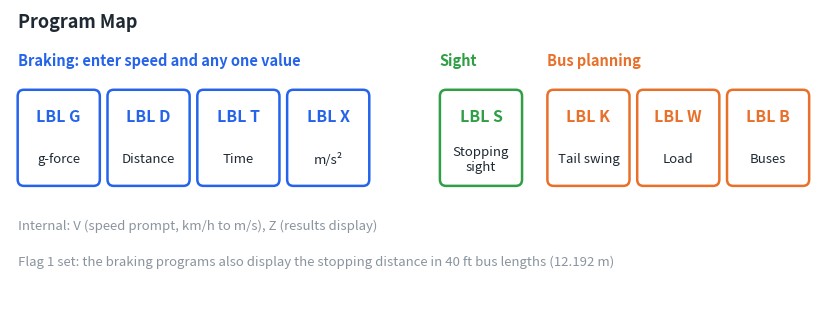
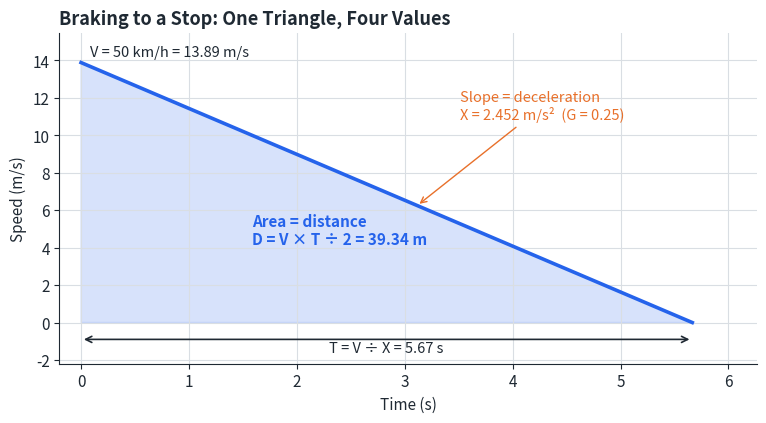
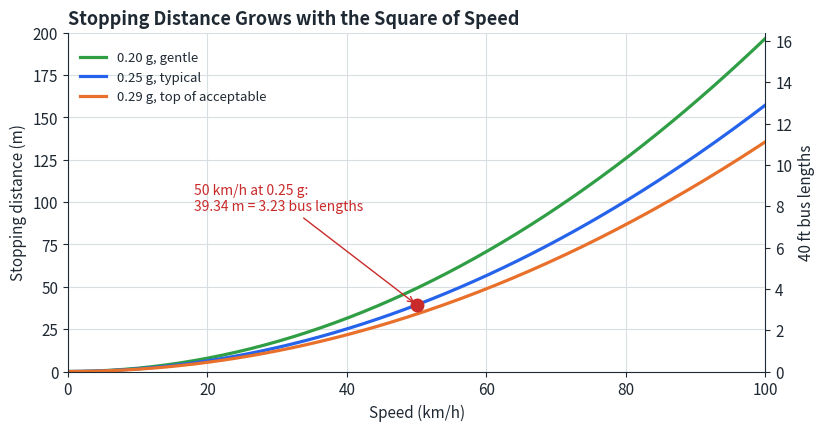
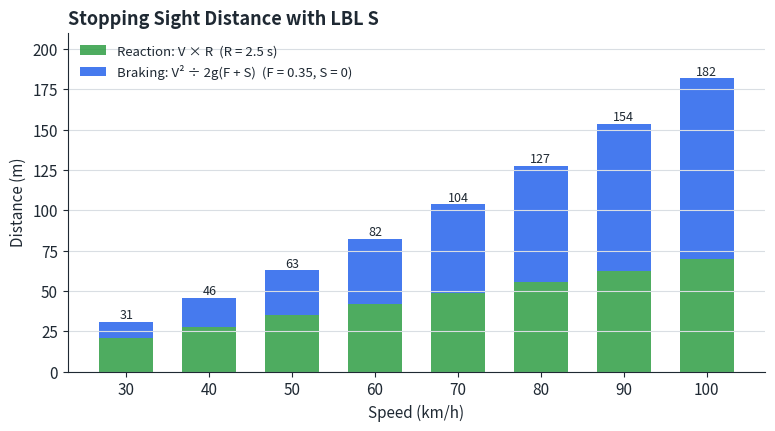
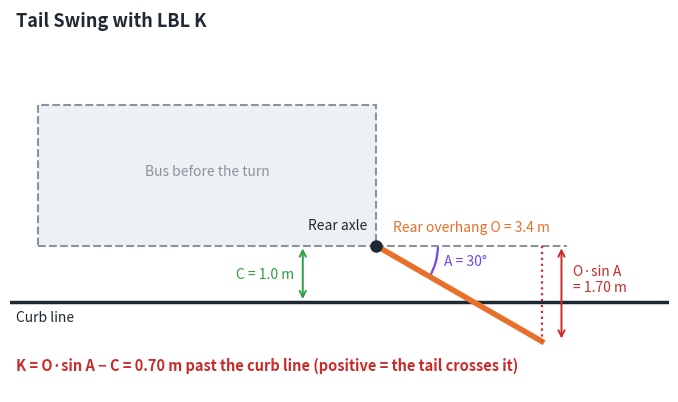
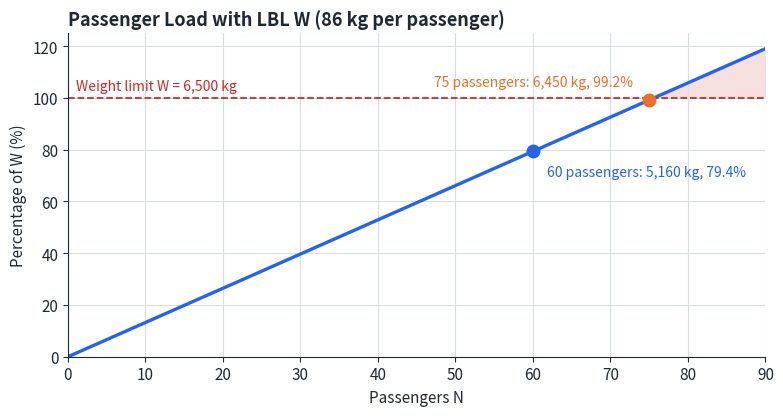
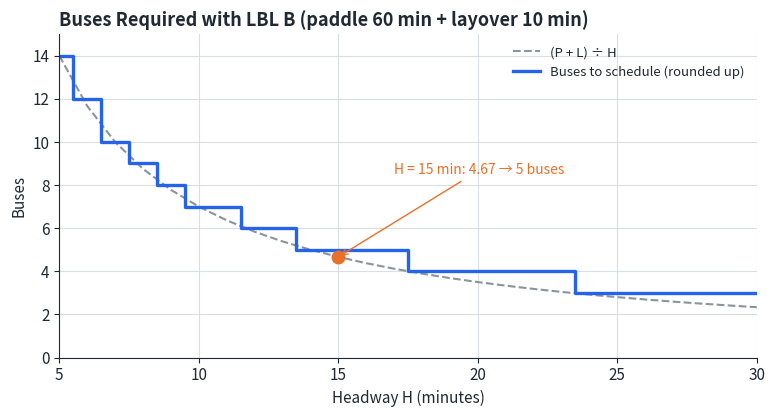

Python code for these plots, in order:
import os, math, numpy as np, matplotlib
matplotlib.use("Agg")
import matplotlib.pyplot as plt
from matplotlib.patches import FancyBboxPatch, Polygon, Arc, FancyArrowPatch, Rectangle
os.makedirs("assets", exist_ok=True)
INK="#1f2933"; GRID="#d9dee3"; BLUE="#2563eb"; ORANGE="#e8702a"; GREEN="#2f9e44"; GREY="#8a949e"; RED="#c92a2a"; PURPLE="#7048e8"
plt.rcParams.update({"font.size":11,"axes.edgecolor":INK,"axes.labelcolor":INK,"xtick.color":INK,"ytick.color":INK,
 "text.color":INK,"axes.spines.top":False,"axes.spines.right":False,"axes.grid":True,"grid.color":GRID,"grid.linewidth":0.8,
 "figure.facecolor":"white","axes.facecolor":"white","svg.fonttype":"path","axes.titleweight":"bold","axes.titlesize":13})
PREVIEW=os.environ.get("PREVIEW")
def save(fig,name):
    fig.savefig(f"assets/{name}.svg",bbox_inches="tight",facecolor="white")
    if PREVIEW: fig.savefig(f"/tmp/sd_{name}.png",bbox_inches="tight",facecolor="white",dpi=70)
    plt.close(fig)
def box(ax,x,y,w,h,c): ax.add_patch(FancyBboxPatch((x,y),w,h,boxstyle="round,pad=0,rounding_size=.08",fc="white",ec=c,lw=1.8))
g=9.80665; BUS=12.192

# 1 Program map
fig,ax=plt.subplots(figsize=(10.5,3.9)); ax.axis("off"); ax.set_xlim(0,10.6); ax.set_ylim(0,3.75)
ax.text(.1,3.6,"Program Map",fontsize=13,fontweight="bold",va="center")
groups=[("Braking: enter speed and any one value",BLUE,[("G","g-force"),("D","Distance"),("T","Time"),("X","m/s²")],.1),
        ("Sight",GREEN,[("S","Stopping\nsight")],5.6),("Bus planning",ORANGE,[("K","Tail swing"),("W","Load"),("B","Buses")],7.0)]
for name,c,items,x0 in groups:
    ax.text(x0,3.05,name,fontsize=10.5,fontweight="bold",color=c)
    for i,(k,t) in enumerate(items):
        box(ax,x0+i*1.17,1.55,1.07,1.2,c)
        ax.text(x0+i*1.17+.535,2.35,f"LBL {k}",ha="center",fontsize=11.5,fontweight="bold",color=c)
        ax.text(x0+i*1.17+.535,1.88,t,ha="center",va="center",fontsize=9.5)
ax.text(.1,1.0,"Internal: V (speed prompt, km/h to m/s), Z (results display)",fontsize=9.5,color=GREY)
ax.text(.1,.55,"Flag 1 set: the braking programs also display the stopping distance in 40 ft bus lengths (12.192 m)",fontsize=9.5,color=GREY)
save(fig,"program_map")

# 2 Speed-time triangle
v=50/3.6; a=0.25*g; T=v/a; d=v*T/2
fig,ax=plt.subplots(figsize=(9,4.3))
ax.fill([0,0,T],[0,v,0],color=BLUE,alpha=.18); ax.plot([0,T],[v,0],color=BLUE,lw=2.6)
ax.text(T*.28,v*.3,f"Area = distance\nD = V × T ÷ 2 = {d:.2f} m",fontsize=11,color=BLUE,fontweight="bold")
ax.annotate(f"Slope = deceleration\nX = {a:.3f} m/s²  (G = 0.25)",xy=(T*.55,v*.45),xytext=(T*.62,v*.78),fontsize=10.5,color=ORANGE,arrowprops=dict(arrowstyle="->",color=ORANGE))
ax.annotate("",xy=(T,-.9),xytext=(0,-.9),arrowprops=dict(arrowstyle="<->",color=INK,lw=1.2)); ax.text(T/2,-1.6,f"T = V ÷ X = {T:.2f} s",ha="center",fontsize=10.5)
ax.text(.08,v+.35,"V = 50 km/h = 13.89 m/s",fontsize=10.5)
ax.set_xlim(-.2,T+.6); ax.set_ylim(-2.2,v+1.6); ax.set_xlabel("Time (s)"); ax.set_ylabel("Speed (m/s)")
ax.set_title("Braking to a Stop: One Triangle, Four Values",loc="left"); save(fig,"speed_time")

# 3 Stopping distance vs speed
sp=np.linspace(0,100,200); fig,ax=plt.subplots(figsize=(9,4.4))
for G,c,lab in [(0.20,GREEN,"0.20 g, gentle"),(0.25,BLUE,"0.25 g, typical"),(0.29,ORANGE,"0.29 g, top of acceptable")]:
    ax.plot(sp,(sp/3.6)**2/(2*G*g),color=c,lw=2.3,label=lab)
ax.plot(50,d,"o",color=RED,ms=9,zorder=5); ax.annotate(f"50 km/h at 0.25 g:\n{d:.2f} m = {d/BUS:.2f} bus lengths",xy=(50,d),xytext=(18,95),fontsize=10,color=RED,arrowprops=dict(arrowstyle="->",color=RED))
ax.set_xlim(0,100); ax.set_ylim(0,200); ax.set_xlabel("Speed (km/h)"); ax.set_ylabel("Stopping distance (m)")
sec=ax.secondary_yaxis("right",functions=(lambda m:m/BUS,lambda b:b*BUS)); sec.set_ylabel("40 ft bus lengths")
ax.legend(frameon=False,loc="upper left",fontsize=9.5,bbox_to_anchor=(0,.98))
ax.set_title("Stopping Distance Grows with the Square of Speed",loc="left"); save(fig,"stopping_distance")

# 4 Sight distance
speeds=np.arange(30,101,10); R,F=2.5,0.35
re=speeds/3.6*R; br=(speeds/3.6)**2/(2*g*F)
fig,ax=plt.subplots(figsize=(9,4.4)); ax.grid(axis="x",visible=False)
ax.bar(speeds,re,width=6.5,color=GREEN,alpha=.85,label=f"Reaction: V × R  (R = {R} s)")
ax.bar(speeds,br,bottom=re,width=6.5,color=BLUE,alpha=.85,label=f"Braking: V² ÷ 2g(F + S)  (F = {F}, S = 0)")
for s_,t in zip(speeds,re+br): ax.text(s_,t+2,f"{t:.0f}",ha="center",fontsize=9)
ax.set_xticks(speeds); ax.set_xlabel("Speed (km/h)"); ax.set_ylabel("Distance (m)"); ax.set_ylim(0,210)
ax.legend(frameon=False,loc="upper left",fontsize=9.5)
ax.set_title("Stopping Sight Distance with LBL S",loc="left"); save(fig,"sight_distance")

# 5 Tail swing diagram
O,A,C=3.4,30,1.0
fig,ax=plt.subplots(figsize=(8.5,5.4)); ax.set_aspect("equal"); ax.axis("off")
ax.set_xlim(-6.5,5.2); ax.set_ylim(-2.6,4.2)
ax.plot([-6.5,5.2],[-C,-C],color=INK,lw=2.5); ax.text(-6.4,-C-.35,"Curb line",ha="left",fontsize=10)
ax.add_patch(Rectangle((-6.0,0),6.0,2.5,fc="#eef1f4",ec=GREY,lw=1.5,ls="--")); ax.text(-3.0,1.25,"Bus before the turn",ha="center",color=GREY,fontsize=10)
th=math.radians(A); piv=(-O,0)
# rotated body about rear axle pivot at x=-O? Use pivot at rear axle (x=0 is rear end before turn? simplify: pivot at origin-left)
px,py=0,0; rear=(px+O*math.cos(math.pi+th)*-1,0)
end=(O*math.cos(th),-O*math.sin(th))
ax.plot([0,O],[0,0],color=GREY,lw=1.5,ls="--"); ax.plot([0,end[0]],[0,end[1]],color=ORANGE,lw=4)
ax.plot(0,0,"o",color=INK,ms=8); ax.text(-.15,.3,"Rear axle",ha="right",fontsize=10)
ax.text(O/2,.25,f"Rear overhang O = {O} m",fontsize=10,color=ORANGE,ha="center")
ax.add_patch(Arc((0,0),2.2,2.2,theta1=-A,theta2=0,color=PURPLE,lw=1.6)); ax.text(1.2,-.35,f"A = {A}°",fontsize=10,color=PURPLE)
ax.plot([end[0],end[0]],[0,end[1]],color=RED,lw=1.6,ls=":")
ax.annotate("",xy=(end[0]+.35,end[1]),xytext=(end[0]+.35,0),arrowprops=dict(arrowstyle="<->",color=RED,lw=1.4))
ax.text(end[0]+.55,end[1]/2+.25,f"O·sin A\n= {O*math.sin(th):.2f} m",fontsize=10,color=RED,va="center")
ax.annotate("",xy=(-1.3,-C),xytext=(-1.3,0),arrowprops=dict(arrowstyle="<->",color=GREEN,lw=1.4)); ax.text(-1.45,-C/2,f"C = {C} m",fontsize=10,color=GREEN,ha="right",va="center")
ax.text(-6.4,-2.2,f"K = O·sin A − C = {O*math.sin(th)-C:.2f} m past the curb line (positive = the tail crosses it)",fontsize=10.5,fontweight="bold",color=RED)
ax.text(-6.4,4.0,"Tail Swing with LBL K",fontsize=13,fontweight="bold",va="center")
save(fig,"tail_swing")

# 6 Passenger load
W=6500; N=np.arange(0,91); pct=N*86/W*100
fig,ax=plt.subplots(figsize=(9,4.2))
ax.plot(N,pct,color=BLUE,lw=2.4); ax.fill_between(N,pct,100,where=pct>100,color=RED,alpha=.15,lw=0)
ax.axhline(100,color=RED,ls="--",lw=1.3); ax.text(1,103,f"Weight limit W = {W:,} kg",fontsize=10,color=RED)
nmax=W//86
for n,c in ((60,BLUE),(nmax,ORANGE)):
    ax.plot(n,n*86/W*100,"o",color=c,ms=9,zorder=5); ax.annotate(f"{n} passengers: {n*86:,} kg, {n*86/W*100:.1f}%",xy=(n,n*86/W*100),xytext=(-12,10) if n==nmax else (10,-18),textcoords="offset points",ha="right" if n==nmax else "left",fontsize=10,color=c)
ax.set_xlim(0,90); ax.set_ylim(0,125); ax.set_xlabel("Passengers N"); ax.set_ylabel("Percentage of W (%)")
ax.set_title("Passenger Load with LBL W (86 kg per passenger)",loc="left"); save(fig,"passenger_load")

# 7 Buses required
H=np.arange(5,31); cyc=70; need=cyc/H
fig,ax=plt.subplots(figsize=(9,4.2))
ax.plot(H,need,color=GREY,lw=1.5,ls="--",label="(P + L) ÷ H")
ax.step(H,np.ceil(need-1e-9),where="mid",color=BLUE,lw=2.4,label="Buses to schedule (rounded up)")
ax.plot(15,cyc/15,"o",color=ORANGE,ms=9,zorder=5); ax.annotate("H = 15 min: 4.67 → 5 buses",xy=(15,cyc/15),xytext=(17,8.5),fontsize=10,color=ORANGE,arrowprops=dict(arrowstyle="->",color=ORANGE))
ax.set_xlim(5,30); ax.set_ylim(0,15); ax.set_xlabel("Headway H (minutes)"); ax.set_ylabel("Buses")
ax.legend(frameon=False,loc="upper right",fontsize=9.5)
ax.set_title("Buses Required with LBL B (paddle 60 min + layover 10 min)",loc="left"); save(fig,"buses_required")
